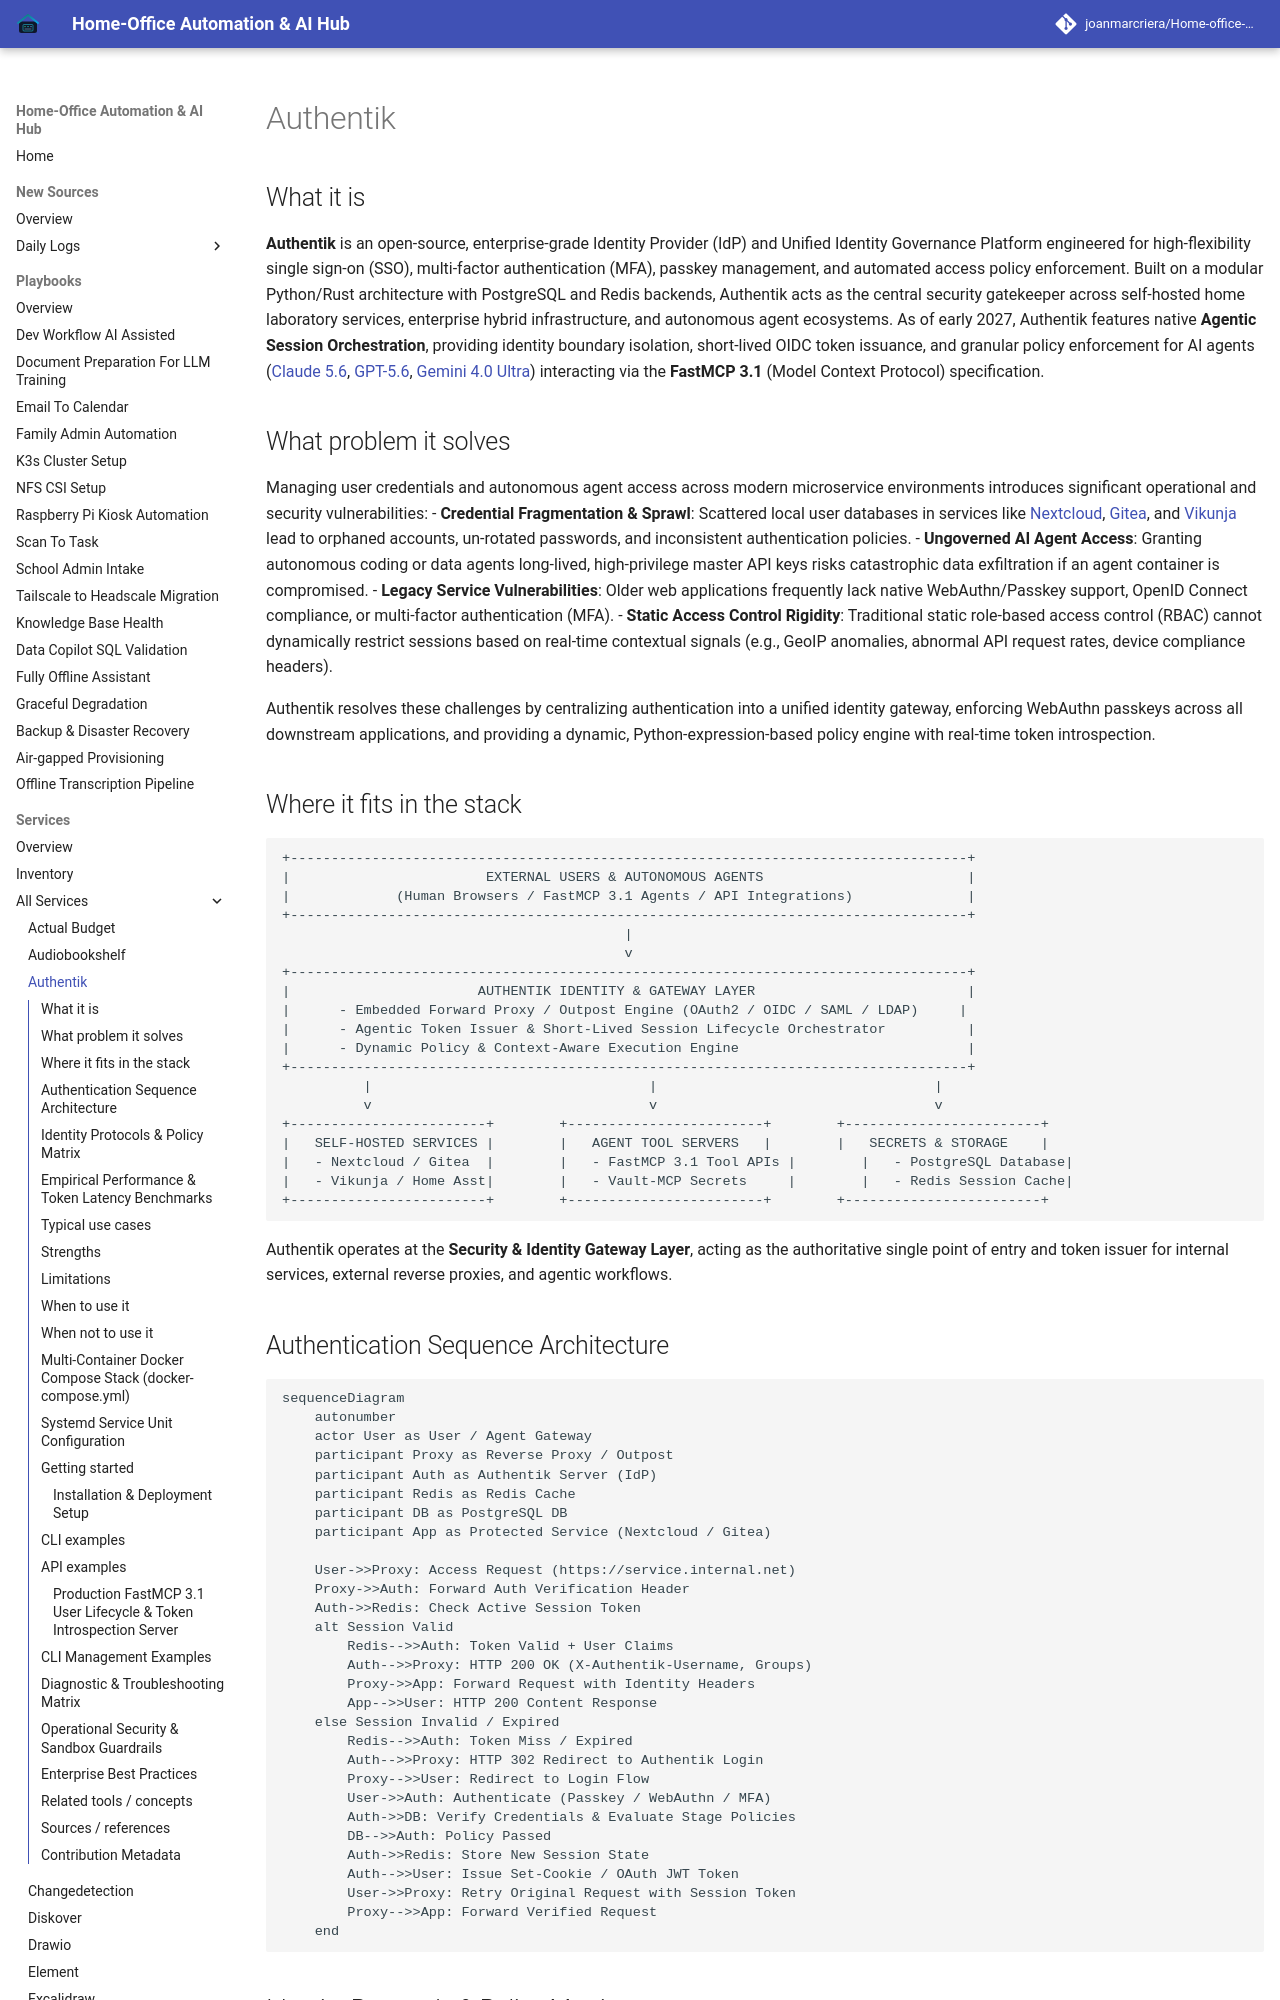

repository: joanmarcriera/Home-office-automations · page: services/authentik/index.html · generator: mkdocs

# Authentik

## What it is
**Authentik** is an open-source, enterprise-grade Identity Provider (IdP) and Unified Identity Governance Platform engineered for high-flexibility single sign-on (SSO), multi-factor authentication (MFA), passkey management, and automated access policy enforcement. Built on a modular Python/Rust architecture with PostgreSQL and Redis backends, Authentik acts as the central security gatekeeper across self-hosted home laboratory services, enterprise hybrid infrastructure, and autonomous agent ecosystems. As of early 2027, Authentik features native **Agentic Session Orchestration**, providing identity boundary isolation, short-lived OIDC token issuance, and granular policy enforcement for AI agents ([Claude 5.6](../tools/providers/anthropic.md), [GPT-5.6](../tools/ai_knowledge/openai.md), [Gemini 4.0 Ultra](../tools/ai_knowledge/gemini.md)) interacting via the **FastMCP 3.1** (Model Context Protocol) specification.

## What problem it solves
Managing user credentials and autonomous agent access across modern microservice environments introduces significant operational and security vulnerabilities:
- **Credential Fragmentation & Sprawl**: Scattered local user databases in services like [Nextcloud](nextcloud.md), [Gitea](gitea.md), and [Vikunja](vikunja.md) lead to orphaned accounts, un-rotated passwords, and inconsistent authentication policies.
- **Ungoverned AI Agent Access**: Granting autonomous coding or data agents long-lived, high-privilege master API keys risks catastrophic data exfiltration if an agent container is compromised.
- **Legacy Service Vulnerabilities**: Older web applications frequently lack native WebAuthn/Passkey support, OpenID Connect compliance, or multi-factor authentication (MFA).
- **Static Access Control Rigidity**: Traditional static role-based access control (RBAC) cannot dynamically restrict sessions based on real-time contextual signals (e.g., GeoIP anomalies, abnormal API request rates, device compliance headers).

Authentik resolves these challenges by centralizing authentication into a unified identity gateway, enforcing WebAuthn passkeys across all downstream applications, and providing a dynamic, Python-expression-based policy engine with real-time token introspection.
